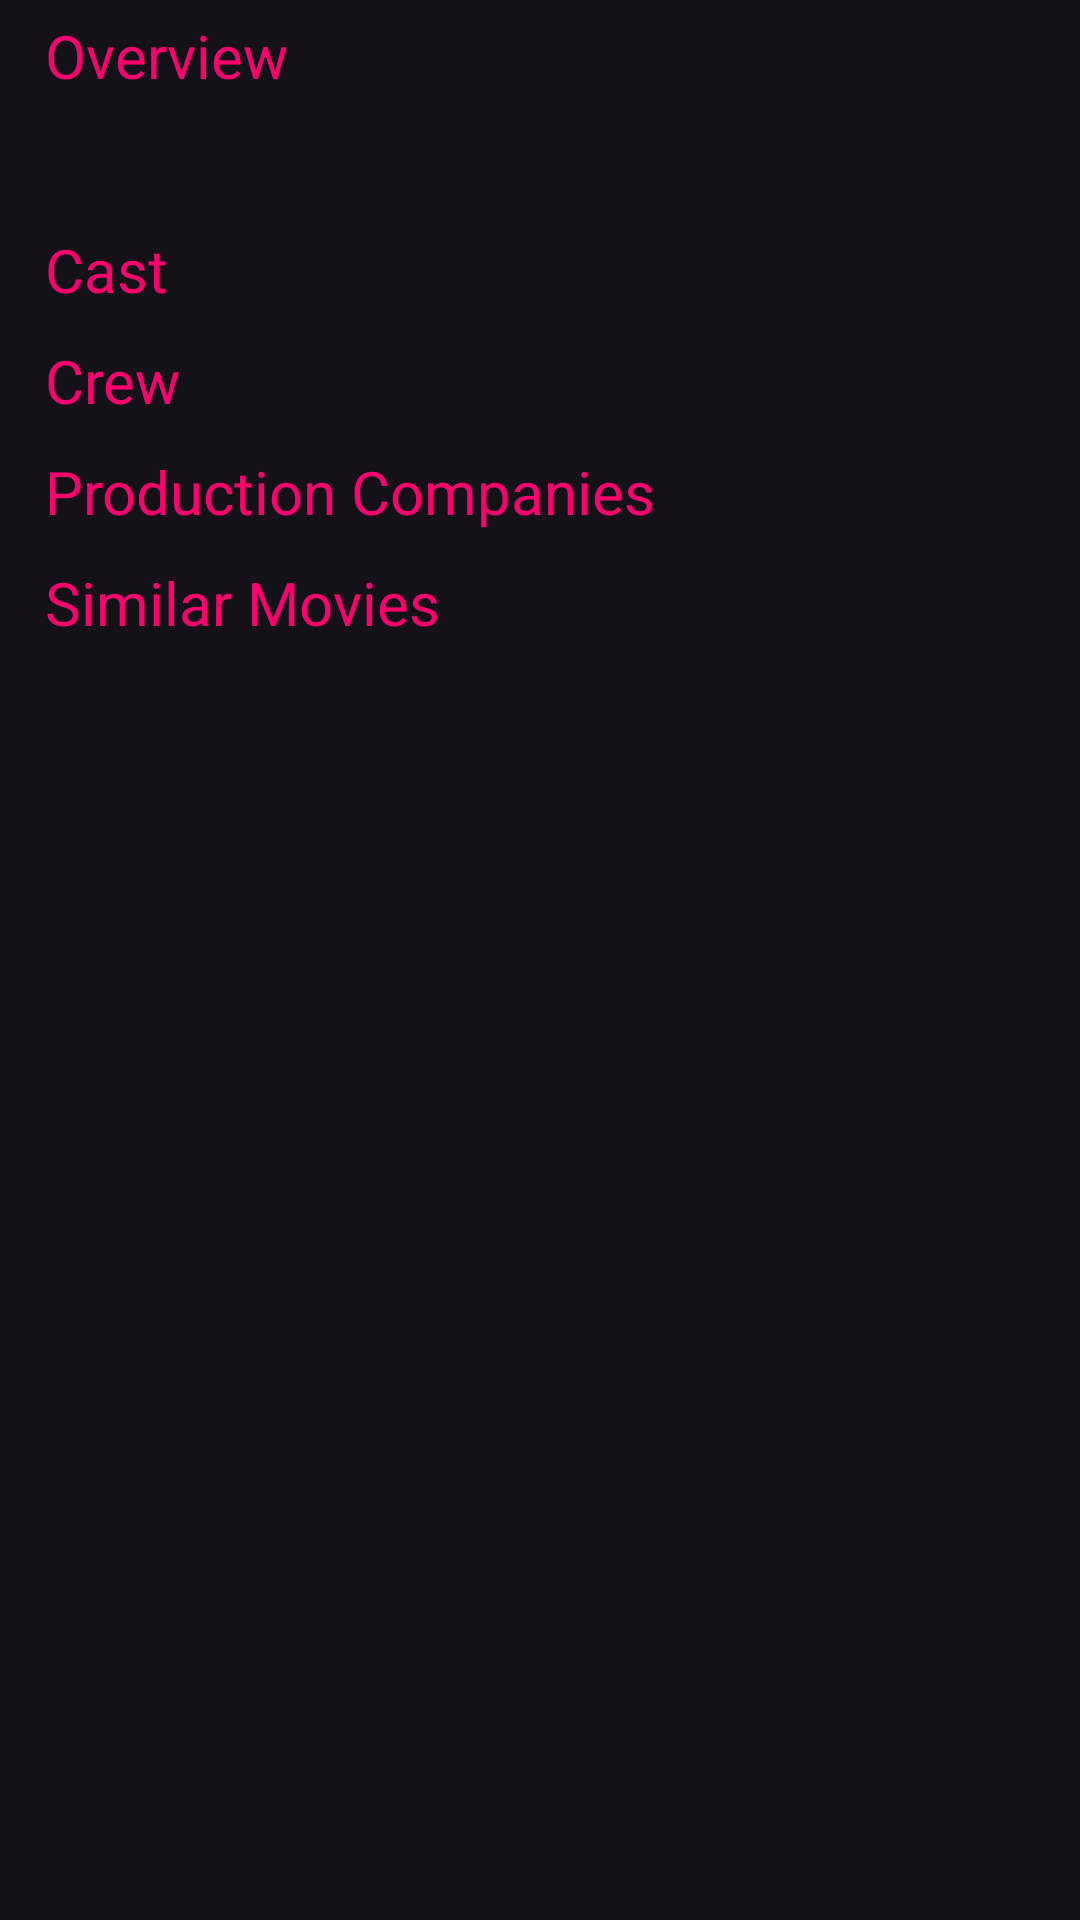

Reconstruct the res/layout file that produces this screen, plus the resources it refers to.
<!-- AndroidManifest.xml: application theme Theme.Neetflix -->
<!-- res/layout/fragment_movie_overview.xml -->
<?xml version="1.0" encoding="utf-8"?>
<layout xmlns:android="http://schemas.android.com/apk/res/android"
    xmlns:tools="http://schemas.android.com/tools">

    <data>

    </data>

    <LinearLayout
        android:layout_width="match_parent"
        android:layout_height="match_parent"
        tools:context=".fragments.movie.MovieOverviewFragment">

        <androidx.core.widget.NestedScrollView
            android:id="@+id/nestedScrollView"
            android:layout_width="match_parent"
            android:layout_height="match_parent">

            <LinearLayout
                android:layout_width="match_parent"
                android:layout_height="match_parent"
                android:orientation="vertical">

                <TextView
                    android:layout_width="match_parent"
                    android:layout_height="wrap_content"
                    android:layout_marginStart="10dp"
                    android:layout_marginEnd="10dp"
                    android:padding="5dp"
                    android:text="Overview"
                    android:textColor="@color/rose"
                    android:textSize="20sp" />

                <TextView
                    android:id="@+id/txtMovieOverview"
                    android:layout_width="match_parent"
                    android:layout_height="wrap_content"
                    android:layout_marginStart="10dp"
                    android:layout_marginEnd="10dp"
                    android:padding="5dp"
                    android:textColor="@color/white"
                    android:textSize="18sp" />

                <TextView
                    android:id="@+id/txtCastMovieOverview"
                    android:layout_width="match_parent"
                    android:layout_height="wrap_content"
                    android:layout_marginStart="10dp"
                    android:layout_marginEnd="10dp"
                    android:padding="5dp"
                    android:text="Cast"
                    android:textColor="@color/rose"
                    android:textSize="20sp" />

                <androidx.recyclerview.widget.RecyclerView
                    android:id="@+id/recyclerCastMovie"
                    android:layout_width="match_parent"
                    android:layout_height="wrap_content" />

                <TextView
                    android:id="@+id/txtCrewMovieOverview"
                    android:layout_width="match_parent"
                    android:layout_height="wrap_content"
                    android:layout_marginStart="10dp"
                    android:layout_marginEnd="10dp"
                    android:padding="5dp"
                    android:text="Crew"
                    android:textColor="@color/rose"
                    android:textSize="20sp" />

                <androidx.recyclerview.widget.RecyclerView
                    android:id="@+id/recyclerCrewMovie"
                    android:layout_width="match_parent"
                    android:layout_height="wrap_content" />

                <TextView
                    android:id="@+id/txtProductionCompanyMovie"
                    android:layout_width="match_parent"
                    android:layout_height="wrap_content"
                    android:layout_marginStart="10dp"
                    android:layout_marginEnd="10dp"
                    android:padding="5dp"
                    android:text="Production Companies"
                    android:textColor="@color/rose"
                    android:textSize="20sp" />

                <androidx.recyclerview.widget.RecyclerView
                    android:id="@+id/recyclerProductionCompanyMovie"
                    android:layout_width="match_parent"
                    android:layout_height="wrap_content" />

                <TextView
                    android:id="@+id/txtSimilarMovies"
                    android:layout_width="match_parent"
                    android:layout_height="wrap_content"
                    android:layout_marginStart="10dp"
                    android:layout_marginEnd="10dp"
                    android:padding="5dp"
                    android:text="Similar Movies"
                    android:textColor="@color/rose"
                    android:textSize="20sp" />

                <androidx.recyclerview.widget.RecyclerView
                    android:id="@+id/recyclerSimilarMovies"
                    android:layout_width="match_parent"
                    android:layout_height="wrap_content" />

            </LinearLayout>

        </androidx.core.widget.NestedScrollView>

    </LinearLayout>
</layout>
<!-- resources referenced by this layout -->
<resources>
  <color name="rose">#FF006E</color>
  <color name="white">#FFFFFFFF</color>
  <style name="Theme.Neetflix" parent="Theme.Material3.Dark.NoActionBar">
          
          <item name="colorPrimary">@color/purple_500</item>
          <item name="colorPrimaryVariant">@color/purple_700</item>
          <item name="colorOnPrimary">@color/white</item>
          
          <item name="colorSecondary">@color/teal_200</item>
          <item name="colorSecondaryVariant">@color/teal_700</item>
          <item name="colorOnSecondary">@color/black</item>
          
          <item name="android:statusBarColor">@color/black</item>
          
      </style>
  <color name="purple_500">#FF6200EE</color>
  <color name="purple_700">#FF3700B3</color>
  <color name="teal_200">#FF03DAC5</color>
  <color name="teal_700">#FF018786</color>
  <color name="black">#FF000000</color>
</resources>
